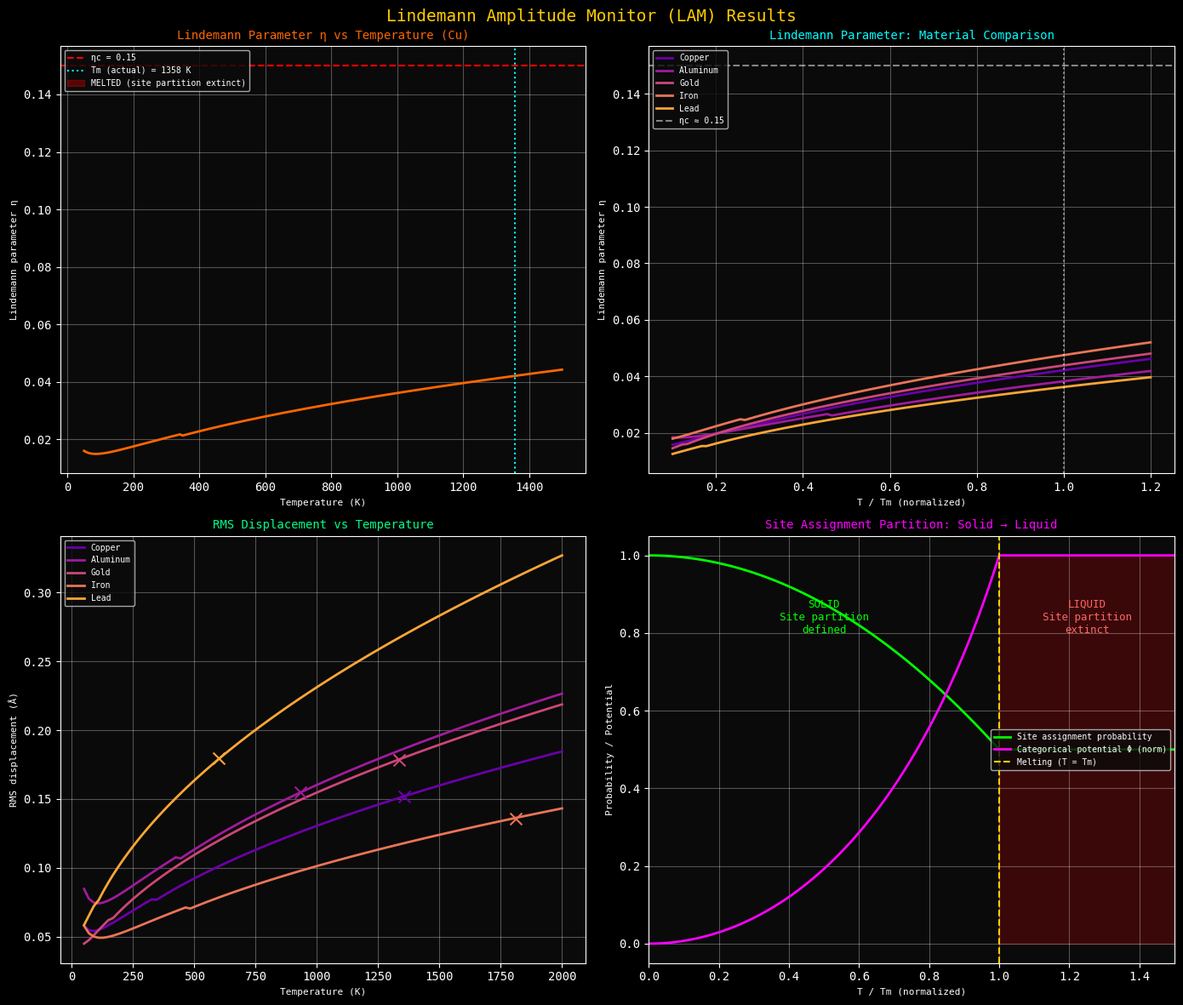

The script that saved this image:
"""
Lindemann Amplitude Monitor (LAM)
Monitors atomic oscillation amplitude to predict melting via partition extinction
"""

import numpy as np
import matplotlib.pyplot as plt
import json
import os

# Create output directories
os.makedirs('figures', exist_ok=True)
os.makedirs('data', exist_ok=True)

# Set style
plt.style.use('dark_background')
plt.rcParams['font.family'] = 'monospace'
plt.rcParams['axes.facecolor'] = '#0a0a0a'
plt.rcParams['figure.facecolor'] = '#0a0a0a'

# Physical constants
kB = 1.380649e-23
hbar = 1.054571e-34
amu = 1.66054e-27

class LindemannAmplitudeMonitor:
    """
    Monitors Lindemann parameter η = <u²>^(1/2) / a
    Predicts melting when η exceeds critical threshold (~0.1-0.2)
    """
    
    def __init__(self, material_params=None):
        self.params = material_params or self._default_params()
        self.eta_c = 0.15  # Critical Lindemann parameter
        
    def _default_params(self):
        """Default parameters for copper."""
        return {
            'name': 'Copper',
            'M': 63.55,  # Atomic mass (amu)
            'a': 3.61e-10,  # Lattice constant (m)
            'Theta_D': 343,  # Debye temperature (K)
            'T_m': 1358,  # Melting temperature (K)
            'omega_D': 4.8e13  # Debye frequency (rad/s)
        }
    
    def mean_square_displacement(self, T):
        """
        Calculate mean square displacement <u²> at temperature T.
        Uses Debye model approximation.
        """
        M = self.params['M'] * amu
        omega_D = self.params['omega_D']
        Theta_D = self.params['Theta_D']
        
        # Classical contribution (high T)
        u2_classical = 3 * kB * T / (M * omega_D**2)
        
        # Quantum correction (low T)
        if T < Theta_D:
            x = Theta_D / T
            # Debye function approximation
            u2_quantum = u2_classical * (1 + (x/4)**2)
        else:
            u2_quantum = u2_classical
        
        return u2_quantum
    
    def lindemann_parameter(self, T):
        """
        Calculate Lindemann parameter η = sqrt(<u²>) / a
        """
        u2 = self.mean_square_displacement(T)
        u_rms = np.sqrt(u2)
        eta = u_rms / self.params['a']
        return eta
    
    def predict_melting_temperature(self):
        """
        Predict melting temperature from Lindemann criterion.
        Find T where η = η_c
        """
        T_range = np.linspace(100, 2000, 1000)
        eta_values = [self.lindemann_parameter(T) for T in T_range]
        
        # Find crossing
        for i, eta in enumerate(eta_values):
            if eta >= self.eta_c:
                return T_range[i]
        
        return None
    
    def scan_temperature(self, T_range):
        """Scan Lindemann parameter vs temperature."""
        results = []
        for T in T_range:
            eta = self.lindemann_parameter(T)
            u2 = self.mean_square_displacement(T)
            
            results.append({
                'temperature_K': T,
                'eta': eta,
                'u_rms_angstrom': np.sqrt(u2) * 1e10,
                'melted': eta >= self.eta_c
            })
        
        return results


# Material database
MATERIALS = {
    'Copper': {'M': 63.55, 'a': 3.61e-10, 'Theta_D': 343, 'T_m': 1358, 'omega_D': 4.8e13},
    'Aluminum': {'M': 26.98, 'a': 4.05e-10, 'Theta_D': 428, 'T_m': 933, 'omega_D': 6.0e13},
    'Gold': {'M': 196.97, 'a': 4.08e-10, 'Theta_D': 165, 'T_m': 1337, 'omega_D': 2.3e13},
    'Iron': {'M': 55.85, 'a': 2.87e-10, 'Theta_D': 470, 'T_m': 1811, 'omega_D': 6.6e13},
    'Lead': {'M': 207.2, 'a': 4.95e-10, 'Theta_D': 105, 'T_m': 600, 'omega_D': 1.5e13},
}


def visualize_lam_results():
    """Create visualization of LAM measurements."""
    
    fig, axes = plt.subplots(2, 2, figsize=(14, 12))
    fig.suptitle('Lindemann Amplitude Monitor (LAM) Results', fontsize=14, color='#ffcc00', y=0.98)
    
    # Plot 1: Lindemann parameter vs temperature (copper)
    ax = axes[0, 0]
    ax.set_title('Lindemann Parameter η vs Temperature (Cu)', fontsize=10, color='#ff6600')
    
    lam_cu = LindemannAmplitudeMonitor()
    T_range = np.linspace(50, 1500, 200)
    results_cu = lam_cu.scan_temperature(T_range)
    
    eta = [r['eta'] for r in results_cu]
    T_m_actual = lam_cu.params['T_m']
    T_m_predicted = lam_cu.predict_melting_temperature()
    
    ax.plot(T_range, eta, color='#ff6600', linewidth=2)
    ax.axhline(lam_cu.eta_c, color='#ff0000', linestyle='--', label=f'ηc = {lam_cu.eta_c}')
    ax.axvline(T_m_actual, color='#00ffff', linestyle=':', label=f'Tm (actual) = {T_m_actual} K')
    if T_m_predicted is not None:
        ax.axvline(T_m_predicted, color='#00ff00', linestyle='-.', label=f'Tm (predicted) = {T_m_predicted:.0f} K')
    
    ax.fill_between(T_range, 0, eta, where=[e >= lam_cu.eta_c for e in eta], 
                   alpha=0.3, color='red', label='MELTED (site partition extinct)')
    
    ax.set_xlabel('Temperature (K)', fontsize=8)
    ax.set_ylabel('Lindemann parameter η', fontsize=8)
    ax.legend(loc='upper left', fontsize=7)
    ax.grid(True, alpha=0.3)
    
    # Plot 2: Multiple materials comparison
    ax = axes[0, 1]
    ax.set_title('Lindemann Parameter: Material Comparison', fontsize=10, color='#00ffff')
    
    colors = plt.cm.plasma(np.linspace(0.2, 0.8, len(MATERIALS)))
    
    for (name, params), c in zip(MATERIALS.items(), colors):
        params_full = {**params, 'name': name}
        lam = LindemannAmplitudeMonitor(params_full)
        
        # Normalize temperature by melting point
        T_norm = np.linspace(0.1, 1.2, 100)
        T_actual = T_norm * params['T_m']
        eta = [lam.lindemann_parameter(T) for T in T_actual]
        
        ax.plot(T_norm, eta, color=c, linewidth=2, label=name)
    
    ax.axhline(0.15, color='white', linestyle='--', alpha=0.5, label='ηc ≈ 0.15')
    ax.axvline(1.0, color='white', linestyle=':', alpha=0.5)
    
    ax.set_xlabel('T / Tm (normalized)', fontsize=8)
    ax.set_ylabel('Lindemann parameter η', fontsize=8)
    ax.legend(loc='upper left', fontsize=7)
    ax.grid(True, alpha=0.3)
    
    # Plot 3: RMS displacement vs temperature
    ax = axes[1, 0]
    ax.set_title('RMS Displacement vs Temperature', fontsize=10, color='#00ff88')
    
    for (name, params), c in zip(MATERIALS.items(), colors):
        params_full = {**params, 'name': name}
        lam = LindemannAmplitudeMonitor(params_full)
        
        T_range = np.linspace(50, 2000, 100)
        u_rms = [np.sqrt(lam.mean_square_displacement(T)) * 1e10 for T in T_range]  # Angstroms
        
        ax.plot(T_range, u_rms, color=c, linewidth=2, label=name)
        
        # Mark melting point
        ax.scatter([params['T_m']], [u_rms[np.argmin(np.abs(T_range - params['T_m']))]], 
                  color=c, s=100, marker='x', zorder=5)
    
    ax.set_xlabel('Temperature (K)', fontsize=8)
    ax.set_ylabel('RMS displacement (Å)', fontsize=8)
    ax.legend(loc='upper left', fontsize=7)
    ax.grid(True, alpha=0.3)
    
    # Plot 4: Site assignment partition interpretation
    ax = axes[1, 1]
    ax.set_title('Site Assignment Partition: Solid → Liquid', fontsize=10, color='#ff00ff')
    
    # Schematic of partition extinction
    T_norm = np.linspace(0, 1.5, 100)
    
    # Probability of correct site assignment
    p_correct = np.where(T_norm < 1, 
                         1 - 0.5 * (T_norm)**2,  # Decreases as η increases
                         0.5)  # Random (liquid)
    
    # Categorical potential
    phi = -np.log(np.clip(p_correct, 0.01, 1))
    
    ax.plot(T_norm, p_correct, color='#00ff00', linewidth=2, label='Site assignment probability')
    ax.plot(T_norm, phi / phi.max(), color='#ff00ff', linewidth=2, label='Categorical potential Φ (norm)')
    
    ax.axvline(1.0, color='#ffcc00', linestyle='--', label='Melting (T = Tm)')
    ax.fill_between(T_norm[T_norm >= 1], 0, 1, alpha=0.2, color='#ff0000')
    
    ax.text(0.5, 0.8, 'SOLID\nSite partition\ndefined', fontsize=9, ha='center', color='#00ff00')
    ax.text(1.25, 0.8, 'LIQUID\nSite partition\nextinct', fontsize=9, ha='center', color='#ff6666')
    
    ax.set_xlabel('T / Tm (normalized)', fontsize=8)
    ax.set_ylabel('Probability / Potential', fontsize=8)
    ax.legend(loc='center right', fontsize=7)
    ax.grid(True, alpha=0.3)
    ax.set_xlim(0, 1.5)
    
    plt.tight_layout()
    fig.savefig('figures/panel_lam_results.png', dpi=150, bbox_inches='tight',
                facecolor='#0a0a0a', edgecolor='none')
    plt.close(fig)
    
    return lam_cu


# Main execution
if __name__ == '__main__':
    print("=" * 60)
    print("Lindemann Amplitude Monitor (LAM)")
    print("Melting Prediction Through Partition Extinction")
    print("=" * 60)
    
    lam_cu = visualize_lam_results()
    
    # Analyze all materials
    print("\nMaterial Analysis:")
    print("-" * 50)
    
    material_results = []
    for name, params in MATERIALS.items():
        params_full = {**params, 'name': name}
        lam = LindemannAmplitudeMonitor(params_full)
        T_m_pred = lam.predict_melting_temperature()
        T_m_actual = params['T_m']
        
        if T_m_pred is not None:
            error = abs(T_m_pred - T_m_actual) / T_m_actual * 100
            print(f"{name:12s}: Tm(actual) = {T_m_actual:4d} K, Tm(pred) = {T_m_pred:4.0f} K, error = {error:.1f}%")
        else:
            error = None
            print(f"{name:12s}: Tm(actual) = {T_m_actual:4d} K, Tm(pred) = N/A")
        
        material_results.append({
            'name': name,
            'T_m_actual_K': T_m_actual,
            'T_m_predicted_K': T_m_pred if T_m_pred is not None else 0,
            'error_percent': error if error is not None else 0,
            'Theta_D_K': params['Theta_D']
        })
    
    # Save data
    output_data = {
        'instrument': 'Lindemann Amplitude Monitor',
        'principle': 'Melting occurs when η = √<u²>/a exceeds ηc ≈ 0.1-0.2',
        'eta_critical': 0.15,
        'interpretation': 'Site assignment partition becomes extinct at melting',
        'materials': material_results
    }
    
    with open('data/lam_measurements.json', 'w') as f:
        json.dump(output_data, f, indent=2)
    
    print(f"\nGenerated: figures/panel_lam_results.png")
    print(f"Generated: data/lam_measurements.json")
